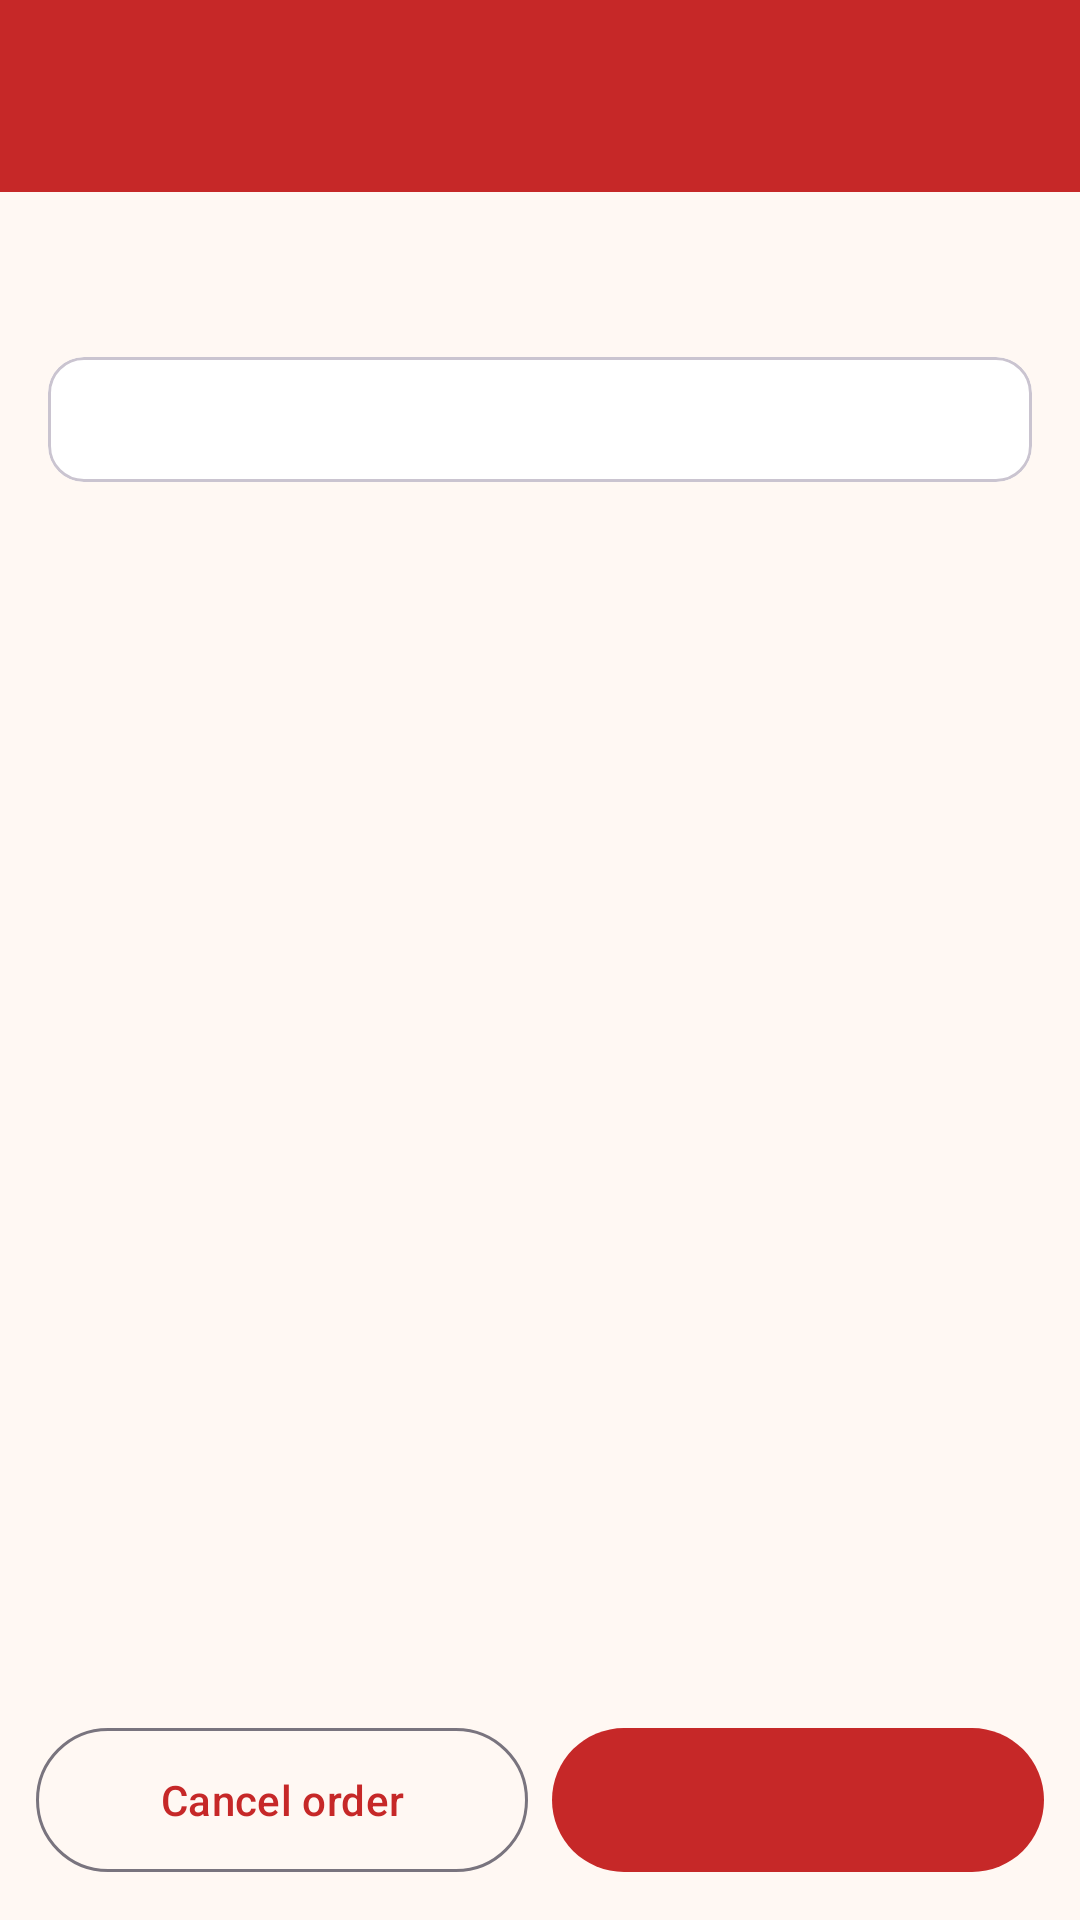

This screen was rendered from an Android layout file. Write that file and the resources it references.
<!-- AndroidManifest.xml: application theme Theme.KarinderyaPos -->
<!-- res/layout/activity_order_detail.xml -->
<?xml version="1.0" encoding="utf-8"?>
<LinearLayout xmlns:android="http://schemas.android.com/apk/res/android"
    xmlns:app="http://schemas.android.com/apk/res-auto"
    android:id="@+id/root"
    android:layout_width="match_parent"
    android:layout_height="match_parent"
    android:orientation="vertical">

    <com.google.android.material.appbar.MaterialToolbar
        android:id="@+id/toolbar"
        style="@style/Widget.KarinderyaPos.Toolbar"
        android:layout_width="match_parent"
        android:layout_height="wrap_content"
        android:minHeight="?attr/actionBarSize" />

    <ScrollView
        android:layout_width="match_parent"
        android:layout_height="0dp"
        android:layout_weight="1">

        <LinearLayout
            android:layout_width="match_parent"
            android:layout_height="wrap_content"
            android:orientation="vertical"
            android:padding="@dimen/screen_padding">

            <TextView
                android:id="@+id/status"
                android:layout_width="wrap_content"
                android:layout_height="wrap_content"
                android:paddingHorizontal="12dp"
                android:paddingVertical="4dp"
                android:textColor="#FFFFFF"
                android:textStyle="bold" />

            <com.google.android.material.card.MaterialCardView
                android:layout_width="match_parent"
                android:layout_height="wrap_content"
                android:layout_marginTop="12dp"
                app:cardBackgroundColor="#FFFFFF">

                <TextView
                    android:id="@+id/receiptText"
                    android:layout_width="match_parent"
                    android:layout_height="wrap_content"
                    android:fontFamily="monospace"
                    android:padding="12dp"
                    android:textColor="#212121"
                    android:textIsSelectable="true"
                    android:textSize="13sp" />
            </com.google.android.material.card.MaterialCardView>
        </LinearLayout>
    </ScrollView>

    <LinearLayout
        android:id="@+id/actions"
        android:layout_width="match_parent"
        android:layout_height="wrap_content"
        android:orientation="horizontal"
        android:padding="12dp">

        <com.google.android.material.button.MaterialButton
            android:id="@+id/cancelButton"
            style="@style/Widget.Material3.Button.OutlinedButton"
            android:layout_width="0dp"
            android:layout_height="56dp"
            android:layout_marginEnd="@dimen/gap"
            android:layout_weight="1"
            android:text="@string/cancel_order" />

        <com.google.android.material.button.MaterialButton
            android:id="@+id/advanceButton"
            android:layout_width="0dp"
            android:layout_height="56dp"
            android:layout_weight="1" />
    </LinearLayout>
</LinearLayout>
<!-- resources referenced by this layout -->
<resources>
  <dimen name="gap">8dp</dimen>
  <dimen name="screen_padding">16dp</dimen>
  <string name="cancel_order">Cancel order</string>
  <style name="Widget.KarinderyaPos.Toolbar" parent="Widget.Material3.Toolbar">
          <item name="android:background">?attr/colorPrimary</item>
          <item name="titleTextColor">?attr/colorOnPrimary</item>
          <item name="subtitleTextColor">?attr/colorOnPrimary</item>
          <item name="navigationIconTint">?attr/colorOnPrimary</item>
          <item name="android:theme">@style/ThemeOverlay.Material3.Dark.ActionBar</item>
      </style>
  <style name="Theme.KarinderyaPos" parent="Theme.Material3.Light.NoActionBar">
          <item name="colorPrimary">@color/brand_primary</item>
          <item name="colorOnPrimary">#FFFFFF</item>
          <item name="colorPrimaryContainer">#FFDAD5</item>
          <item name="colorOnPrimaryContainer">#410001</item>
          <item name="colorSecondary">@color/brand_secondary</item>
          <item name="colorOnSecondary">#000000</item>
          <item name="colorSecondaryContainer">#FFE08C</item>
          <item name="colorOnSecondaryContainer">#261A00</item>
          <item name="android:colorBackground">@color/brand_surface</item>
          <item name="colorSurface">@color/brand_surface</item>
      </style>
  <color name="brand_primary">#C62828</color>
  <color name="brand_secondary">#F9A825</color>
  <color name="brand_surface">#FFF8F3</color>
</resources>
